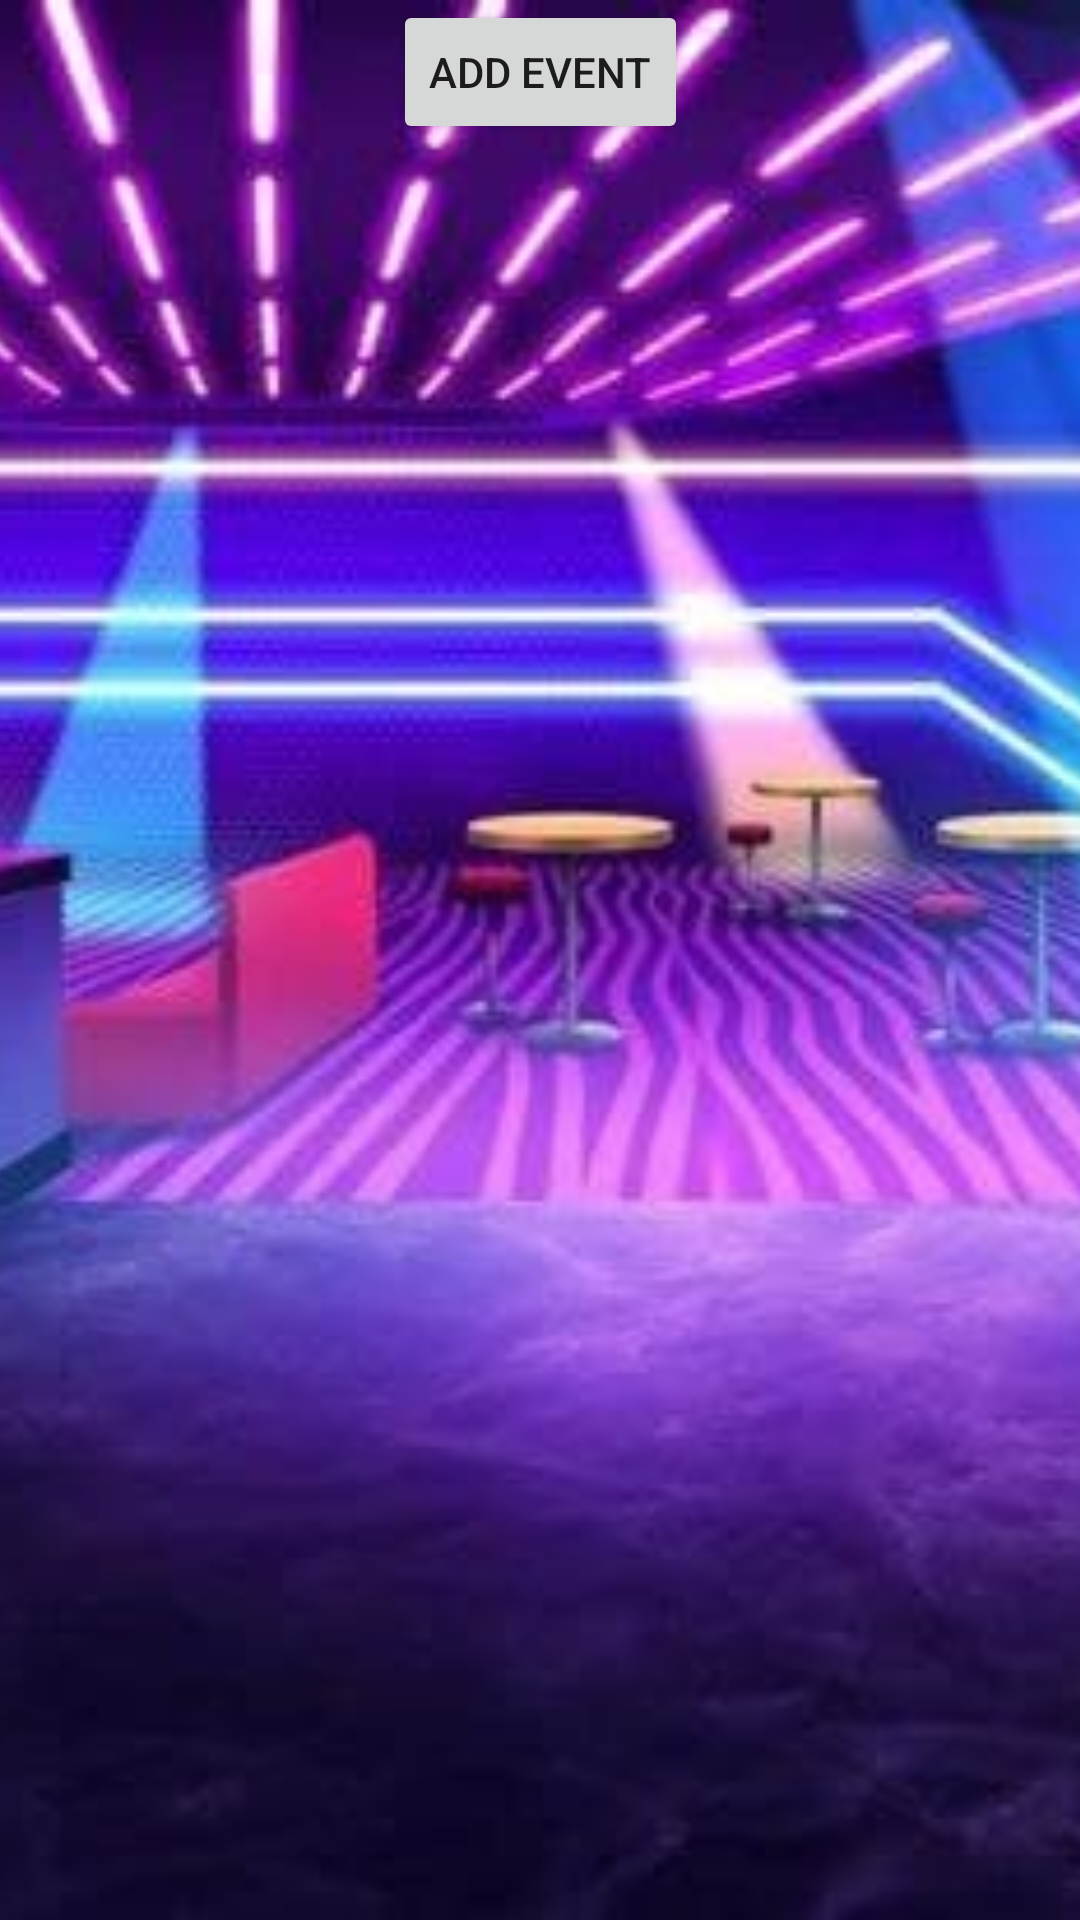

Write the Android layout XML for this screen, with the resource values it uses.
<!-- AndroidManifest.xml: application theme Theme.Collegedule -->
<!-- res/layout/activity_club.xml -->
<?xml version="1.0" encoding="utf-8"?>
<androidx.constraintlayout.widget.ConstraintLayout xmlns:android="http://schemas.android.com/apk/res/android"
    xmlns:app="http://schemas.android.com/apk/res-auto"
    xmlns:tools="http://schemas.android.com/tools"
    android:layout_width="match_parent"
    android:layout_height="match_parent"
    tools:context=".club">
    <ImageView
        android:id="@+id/page2"
        android:layout_width="match_parent"
        android:layout_height="match_parent"
        android:scaleType="centerCrop"
        android:src="@drawable/club" />

    <LinearLayout
        android:id="@+id/club_plans"
        android:layout_width="match_parent"
        android:layout_height="match_parent"
        android:orientation="vertical"
        android:layout_marginTop="70dp">
    </LinearLayout>

    <Button
        android:id="@+id/club_event_add"
        android:layout_width="wrap_content"
        android:layout_height="wrap_content"
        android:text="add event"
        app:layout_constraintEnd_toEndOf="parent"
        app:layout_constraintStart_toStartOf="@+id/page2"
        app:layout_constraintTop_toTopOf="@+id/page2" />

</androidx.constraintlayout.widget.ConstraintLayout>
<!-- resources referenced by this layout -->
<resources>
  <!-- drawable club: jpg bitmap (drawable, 42217 bytes) -->
  <style name="Theme.Collegedule" parent="Theme.MaterialComponents.DayNight.DarkActionBar">
          
          <item name="colorPrimary">@color/purple_500</item>
          <item name="colorPrimaryVariant">@color/purple_700</item>
          <item name="colorOnPrimary">@color/white</item>
          
          <item name="colorSecondary">@color/teal_200</item>
          <item name="colorSecondaryVariant">@color/teal_700</item>
          <item name="colorOnSecondary">@color/black</item>
          
          <item name="android:statusBarColor" tools:targetApi="l">?attr/colorPrimaryVariant</item>
          
      </style>
  <!-- not gathered from this repository: default colours our renderer supplied (Android Studio template values) -->
  <color name="purple_500">#FF6200EE</color>
  <color name="purple_700">#FF3700B3</color>
  <color name="teal_200">#FF03DAC5</color>
  <color name="teal_700">#FF018786</color>
  <color name="black">#FF000000</color>
  <color name="white">#FFFFFFFF</color>
</resources>
